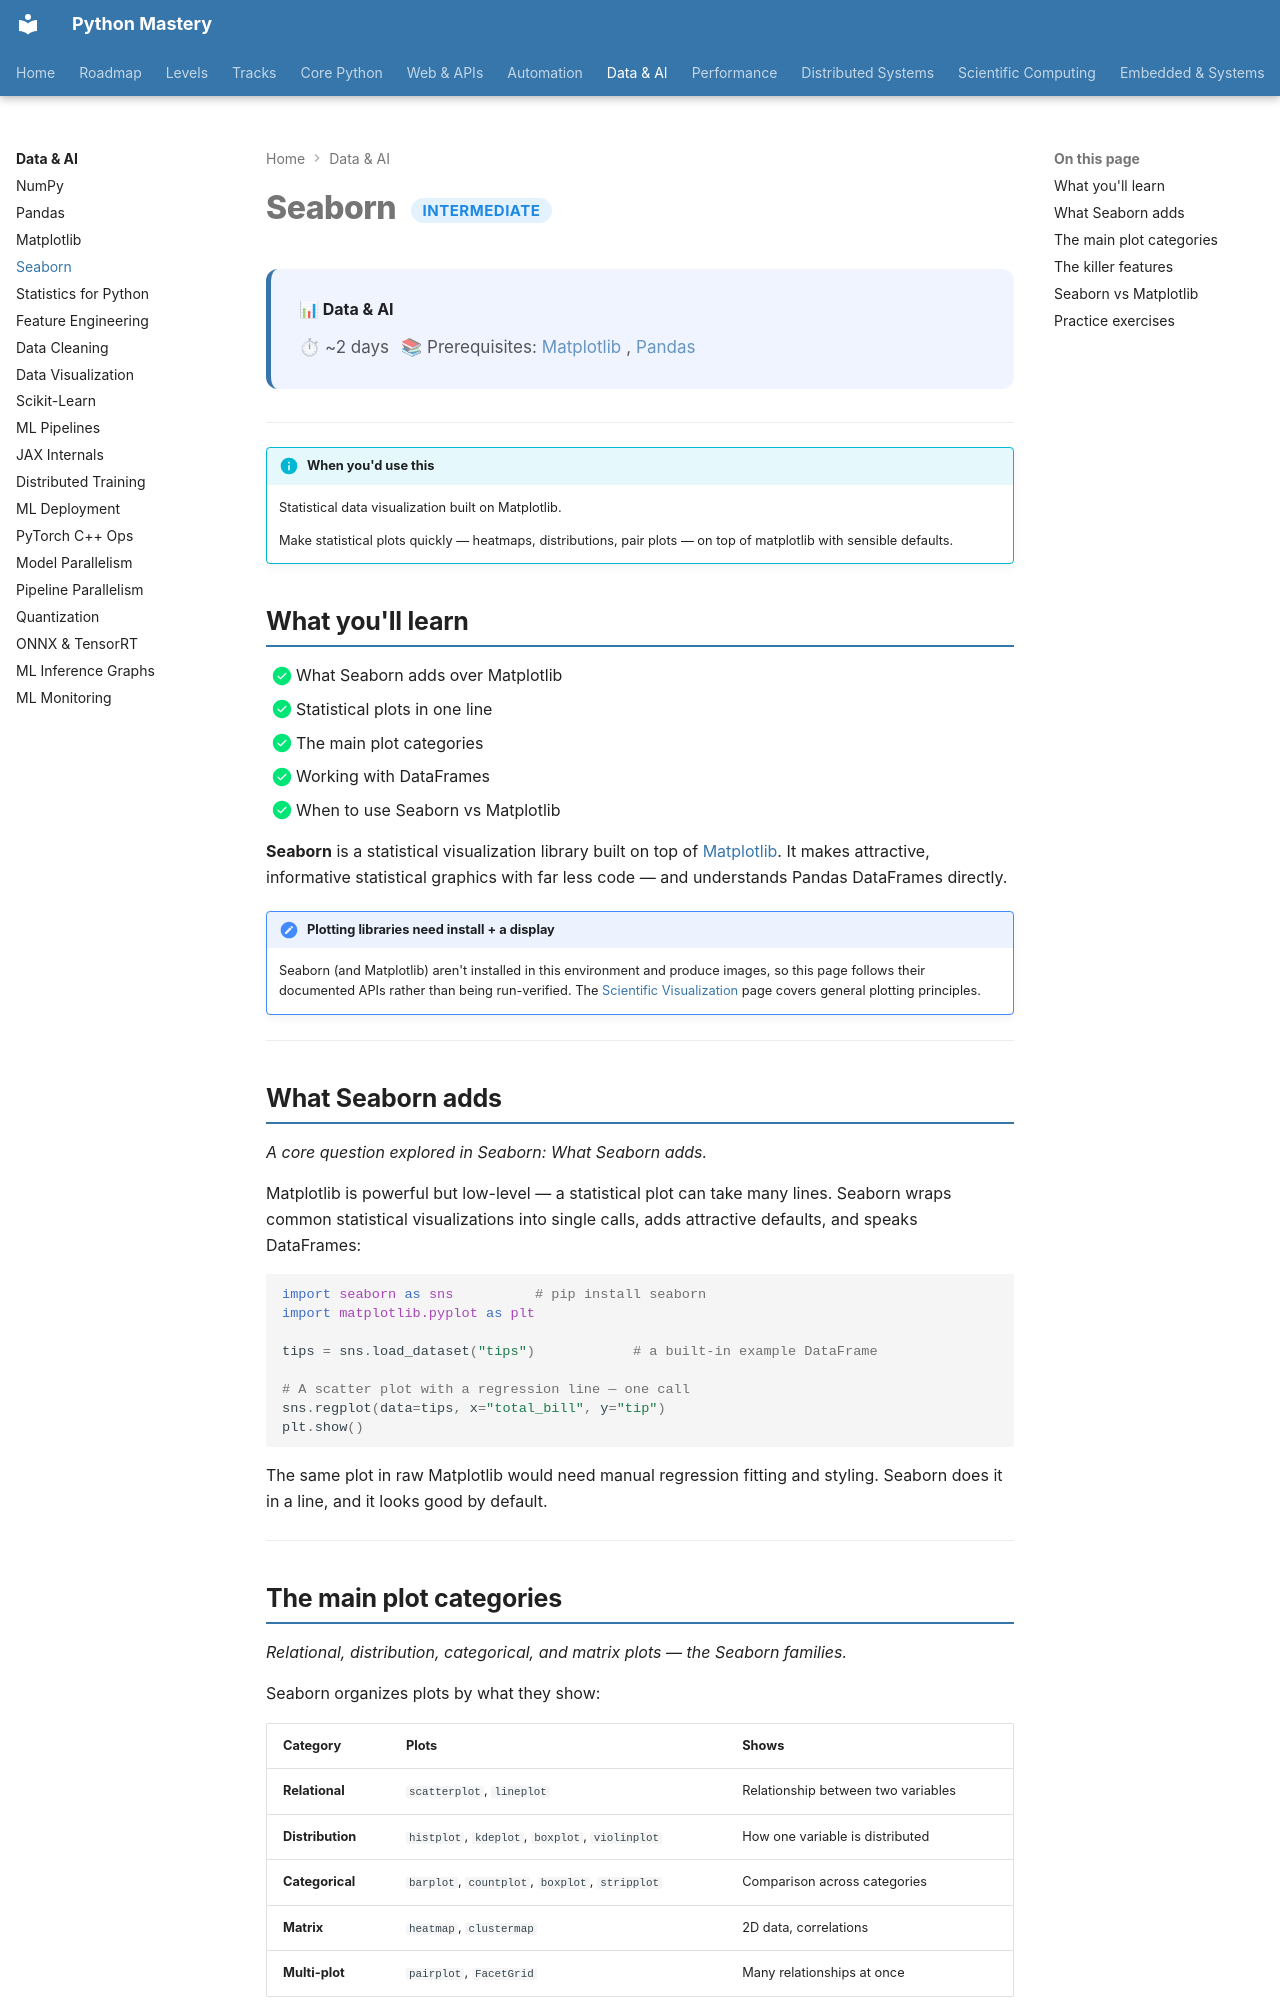

repository: SSnp75/PythonMastery-Site · page: data/intermediate/seaborn/index.html · generator: mkdocs

---
title: "Seaborn"
description: Statistical data visualization built on Matplotlib
---

# Seaborn <span class="pm-badge pm-badge-intermediate">Intermediate</span>

<div class="pm-topic-header">
  <strong>📊 Data & AI</strong>
  <div class="pm-topic-meta">
    <span>⏱ ~2 days</span>
    <span>📚 Prerequisites: <a href="matplotlib.md">Matplotlib</a>, <a href="pandas.md">Pandas</a></span>
  </div>
</div>

---

!!! info "When you'd use this"
    Statistical data visualization built on Matplotlib.

    Make statistical plots quickly — heatmaps, distributions, pair plots — on top of matplotlib with sensible defaults.


## What you'll learn

- [x] What Seaborn adds over Matplotlib
- [x] Statistical plots in one line
- [x] The main plot categories
- [x] Working with DataFrames
- [x] When to use Seaborn vs Matplotlib

**Seaborn** is a statistical visualization library built on top of [Matplotlib](matplotlib.md). It makes attractive, informative statistical graphics with far less code — and understands Pandas DataFrames directly.

!!! note "Plotting libraries need install + a display"
    Seaborn (and Matplotlib) aren't installed in this environment and produce images, so this page follows their documented APIs rather than being run-verified. The [Scientific Visualization](../../scientific/scientific-visualization.md) page covers general plotting principles.

---

## What Seaborn adds

*A core question explored in Seaborn: What Seaborn adds.*

Matplotlib is powerful but low-level — a statistical plot can take many lines. Seaborn wraps common statistical visualizations into single calls, adds attractive defaults, and speaks DataFrames:

```python
import seaborn as sns          # pip install seaborn
import matplotlib.pyplot as plt

tips = sns.load_dataset("tips")            # a built-in example DataFrame

# A scatter plot with a regression line — one call
sns.regplot(data=tips, x="total_bill", y="tip")
plt.show()
```

The same plot in raw Matplotlib would need manual regression fitting and styling. Seaborn does it in a line, and it looks good by default.

---
